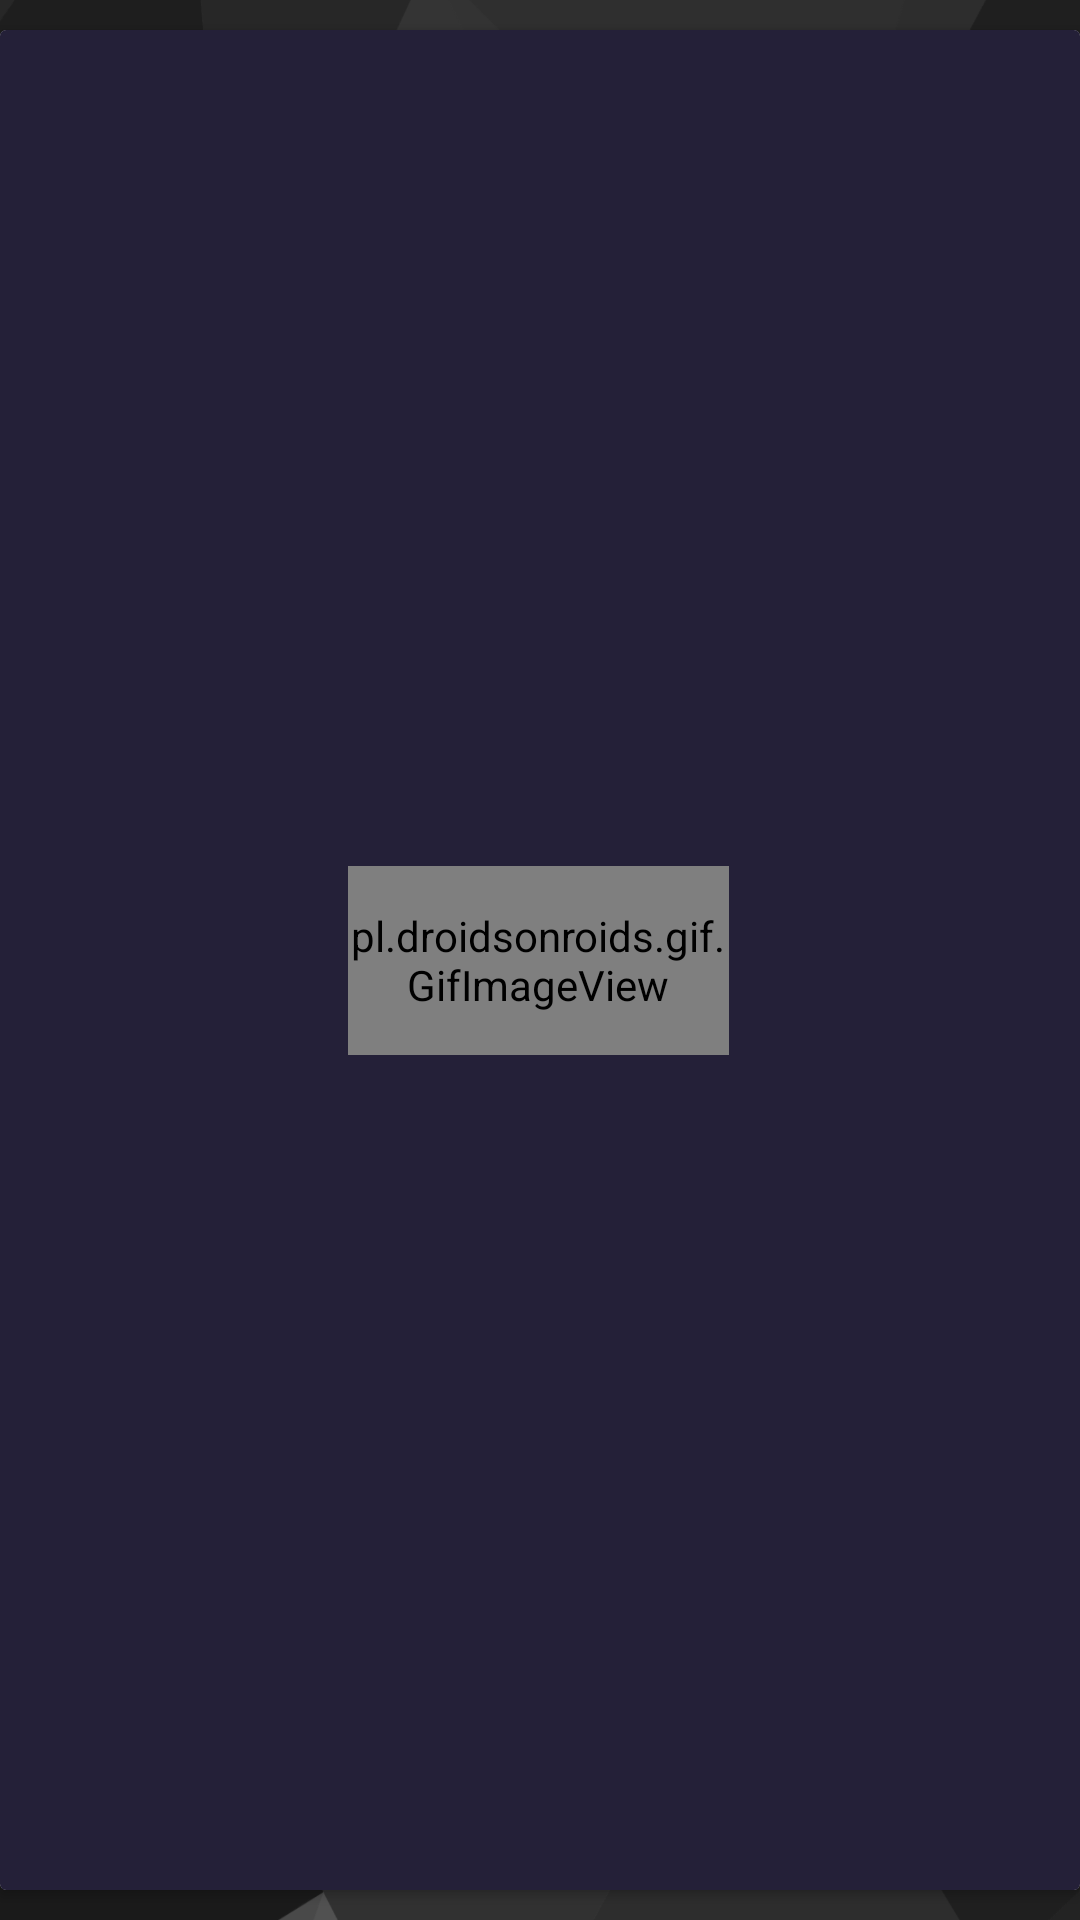

Layout XML and referenced resources for this Android screen:
<!-- AndroidManifest.xml: application theme Theme.HalkaArzlar -->
<!-- res/layout/stock_show.xml -->
<?xml version="1.0" encoding="utf-8"?>
<layout xmlns:tools="http://schemas.android.com/tools"
    xmlns:app="http://schemas.android.com/apk/res-auto"
    xmlns:android="http://schemas.android.com/apk/res/android">

    <data>
        <variable
            name="Stock"
            type="com.application_3.halkaarzlar.objects.Stock" />
    </data>

    <androidx.constraintlayout.widget.ConstraintLayout
        android:background="@drawable/arka_plan_genel3"
        android:layout_width="match_parent"
        android:layout_height="wrap_content">

        <androidx.cardview.widget.CardView
            android:id="@+id/all_Card"
            android:layout_width="match_parent"
            android:layout_height="match_parent"
            android:layout_marginTop="10dp"
            android:layout_marginBottom="10dp"
            android:background="@color/dark_purble"
            app:layout_constraintBottom_toBottomOf="parent"
            app:layout_constraintEnd_toEndOf="parent"
            app:layout_constraintStart_toStartOf="parent"
            app:layout_constraintTop_toTopOf="parent">

            <androidx.constraintlayout.widget.ConstraintLayout
                android:layout_width="match_parent"
                android:layout_height="match_parent"
                android:background="?android:attr/colorEdgeEffect">


                <TextView
                    android:id="@+id/stock_name"
                    android:layout_width="wrap_content"
                    android:layout_height="wrap_content"
                    android:layout_marginStart="15dp"
                    android:layout_marginTop="5dp"
                    android:layout_marginBottom="14dp"
                    android:text="@{Stock.name_code}"
                    android:textColor="@color/white"
                    android:textSize="16sp"
                    app:layout_constraintBottom_toBottomOf="parent"
                    app:layout_constraintStart_toEndOf="@+id/Logo"
                    app:layout_constraintTop_toBottomOf="@+id/demand" />

                <ImageView
                    android:id="@+id/Logo"
                    android:layout_width="45dp"
                    android:layout_height="51dp"
                    android:layout_marginStart="10dp"
                    android:layout_marginTop="10dp"
                    android:layout_marginBottom="10dp"
                    app:layout_constraintBottom_toBottomOf="parent"
                    app:layout_constraintStart_toStartOf="parent"
                    app:layout_constraintTop_toTopOf="parent"
                    app:srcCompat="@drawable/ic_launcher_foreground" />

                <TextView
                    android:id="@+id/stock_current_price"
                    android:layout_width="wrap_content"
                    android:layout_height="wrap_content"
                    android:layout_marginTop="15dp"
                    android:layout_marginEnd="25dp"
                    android:layout_marginBottom="15dp"
                    android:text="@{String.valueOf(Stock.pop)}"
                    android:textColor="@color/white"
                    android:textSize="25sp"
                    app:layout_constraintBottom_toBottomOf="parent"
                    app:layout_constraintEnd_toEndOf="parent"
                    app:layout_constraintTop_toTopOf="parent" />

                <pl.droidsonroids.gif.GifImageView
                    android:id="@+id/Image"
                    android:layout_width="127dp"
                    android:layout_height="63dp"
                    android:layout_marginStart="142dp"
                    android:layout_marginTop="5dp"
                    android:layout_marginEnd="143dp"
                    android:layout_marginBottom="5dp"
                    app:layout_constraintBottom_toBottomOf="parent"
                    app:layout_constraintEnd_toEndOf="parent"
                    app:layout_constraintStart_toStartOf="parent"
                    app:layout_constraintTop_toTopOf="parent"
                    tools:srcCompat="@tools:sample/avatars" />

                <TextView
                    android:id="@+id/demand"
                    android:layout_width="wrap_content"
                    android:layout_height="wrap_content"
                    android:layout_marginStart="15dp"
                    android:layout_marginTop="10dp"
                    android:text="@{Stock.current_price}"
                    android:textColor="@android:color/holo_green_light"
                    android:textSize="10dp"
                    app:layout_constraintStart_toEndOf="@+id/Logo"
                    app:layout_constraintTop_toTopOf="parent" />


            </androidx.constraintlayout.widget.ConstraintLayout>
        </androidx.cardview.widget.CardView>

    </androidx.constraintlayout.widget.ConstraintLayout>
</layout>
<!-- resources referenced by this layout -->
<resources>
  <color name="dark_purble">#242038</color>
  <color name="white">#FFFFFFFF</color>
  <!-- drawable arka_plan_genel3: png bitmap (drawable, 123429 bytes) -->
  <!-- drawable ic_launcher_foreground: png bitmap (mipmap-hdpi, 5525 bytes) -->
  <style name="Theme.HalkaArzlar" parent="Base.Theme.HalkaArzlar" />
  <style name="Base.Theme.HalkaArzlar" parent="Theme.Material3.DayNight.NoActionBar">
          
          
          <item name="colorPrimary">@color/dark_purble</item>
          <item name="colorOnSecondary">@color/Linen</item>
          <item name="color">@color/Linen</item>
          <item name="colorAccent">@color/Linen</item>
          <item name="android:textColor">@color/Linen</item>
          <item name="actionMenuTextColor">@color/Linen</item>
      </style>
  <color name="Linen">#F7ECE1</color>
</resources>
